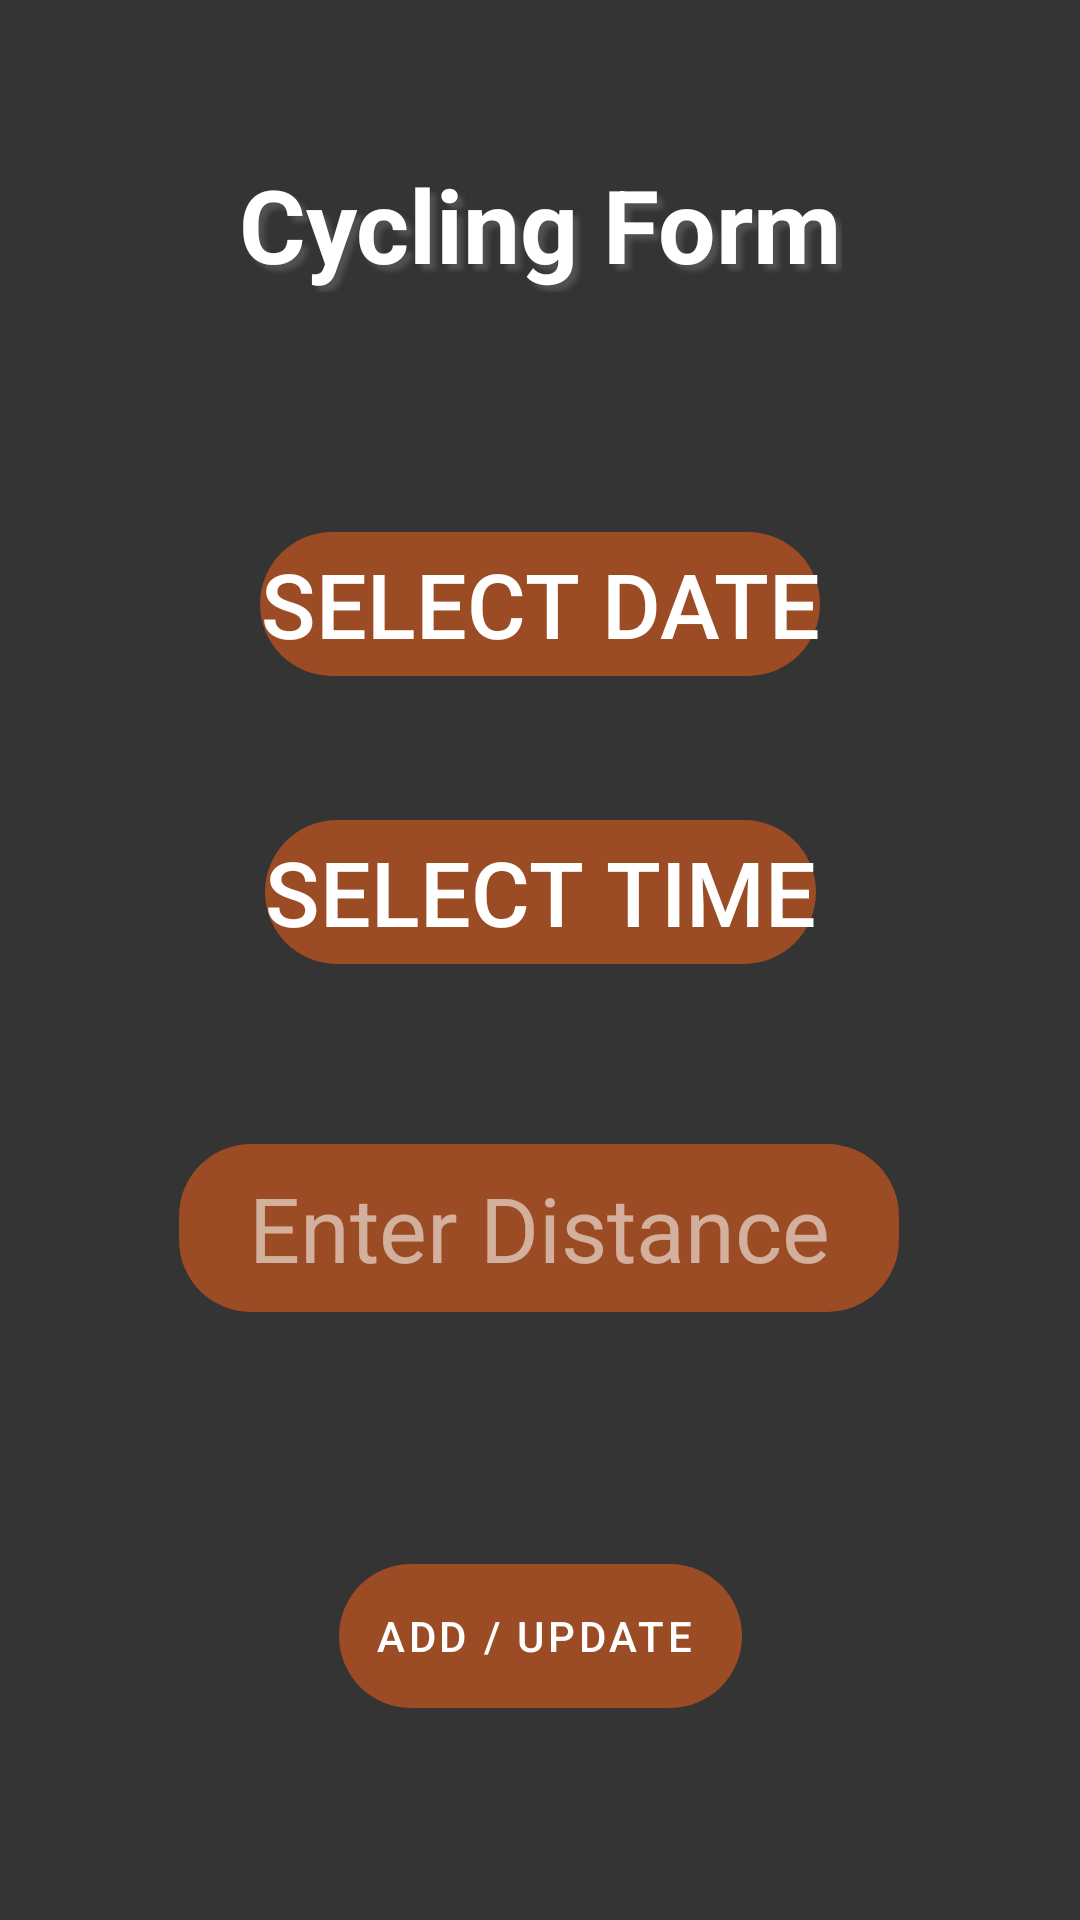

Produce the Android XML layout that renders to this screen, including the resource entries it uses.
<!-- AndroidManifest.xml: application theme Theme.WorkoutFinalProject -->
<!-- res/layout/fragment_exercise_add_two.xml -->
<layout xmlns:android="http://schemas.android.com/apk/res/android"
    xmlns:app="http://schemas.android.com/apk/res-auto"
    xmlns:tools="http://schemas.android.com/tools"
    tools:context="com.example.android.navigation.ExerciseAddTwoFragment">

    <data>

        <variable
            name="exerciseTwoViewModel"
            type="project.st991571169st991571540.gursikhpeter.ExerciseTwoViewmodel" />

    </data>

    <androidx.constraintlayout.widget.ConstraintLayout
        android:id="@+id/titleConstraint"
        android:layout_width="match_parent"
        android:layout_height="match_parent"
        android:background="@color/backgroundbase">

        <TextView
            android:id="@+id/titletxt"
            android:layout_width="wrap_content"
            android:layout_height="wrap_content"
            android:layout_marginTop="52dp"
            android:gravity="center"
            android:outlineAmbientShadowColor="#573E3E"
            android:shadowColor="@color/shadowcolour"
            android:shadowDx="6"
            android:shadowDy="6"
            android:shadowRadius="4"
            android:text="@string/add"
            android:textColor="#FFFFFF"
            android:textSize="34sp"
            android:textStyle="bold"
            android:translationZ="200dp"
            app:layout_constraintEnd_toEndOf="parent"
            app:layout_constraintStart_toStartOf="parent"
            app:layout_constraintTop_toTopOf="parent" />

        <Button
            android:id="@+id/btnAdd"
            style="@style/Widget.MaterialComponents.Button.Icon"
            android:layout_width="wrap_content"
            android:layout_height="wrap_content"
            android:layout_marginTop="84dp"
            android:background="@drawable/rounded_corners"
            android:text="Add / Update"
            app:backgroundTint="@color/buttoncolour"
            app:layout_constraintEnd_toEndOf="parent"
            app:layout_constraintStart_toStartOf="parent"
            app:layout_constraintTop_toBottomOf="@+id/txtDistance"
            tools:ignore="MissingConstraints" />

        <Button
            android:id="@+id/txtTime"
            android:layout_width="wrap_content"
            android:layout_height="wrap_content"
            android:layout_marginTop="176dp"
            android:background="@drawable/rounded_corners"
            android:text="Select Time"
            android:textAlignment="center"
            android:textColor="@color/white"
            android:textSize="30dp"
            app:backgroundTint="@color/buttoncolour"
            app:layout_constraintEnd_toEndOf="parent"
            app:layout_constraintStart_toStartOf="parent"
            app:layout_constraintTop_toBottomOf="@+id/titletxt" />

        <EditText
            android:id="@+id/txtDistance"
            android:layout_width="240dp"
            android:layout_height="56dp"
            android:layout_marginTop="60dp"
            android:background="@drawable/rounded_corners"
            android:hint="Enter Distance"
            android:inputType="number"
            android:textAlignment="center"
            android:textColor="@color/white"
            android:textColorHint="#8DFFFFFF"
            android:textSize="30dp"
            app:backgroundTint="@color/buttoncolour"
            app:layout_constraintEnd_toEndOf="parent"
            app:layout_constraintHorizontal_bias="0.497"
            app:layout_constraintStart_toStartOf="parent"
            app:layout_constraintTop_toBottomOf="@+id/txtTime" />

        <ImageView
            android:id="@+id/imageView3"
            android:layout_width="76dp"
            android:layout_height="54dp"
            android:layout_marginTop="352dp"
            android:alpha="0.420"
            android:src="@drawable/ce"
            android:translationZ="100dp"
            app:layout_constraintEnd_toEndOf="parent"
            app:layout_constraintHorizontal_bias="0.498"
            app:layout_constraintStart_toStartOf="parent"
            app:layout_constraintTop_toTopOf="parent" />

        <Button
            android:id="@+id/btnDate"
            android:layout_width="wrap_content"
            android:layout_height="wrap_content"
            android:layout_marginTop="80dp"
            android:background="@drawable/rounded_corners"
            android:onClick="openDatePicker"
            android:shadowColor="#FF5722"
            android:text="Select Date"
            android:textAlignment="center"
            android:textColor="@color/white"
            android:textSize="30dp"
            app:backgroundTint="@color/buttoncolour"
            app:layout_constraintBottom_toTopOf="@+id/txtTime"
            app:layout_constraintEnd_toEndOf="parent"
            app:layout_constraintStart_toStartOf="parent"
            app:layout_constraintTop_toBottomOf="@+id/titletxt"
            app:layout_constraintVertical_bias="0.0" />
    </androidx.constraintlayout.widget.ConstraintLayout>
</layout>
<!-- resources referenced by this layout -->
<resources>
  <color name="backgroundbase">#353434</color>
  <color name="buttoncolour">#9c4c24</color>
  <color name="shadowcolour">#515151</color>
  <color name="white">#FFFFFFFF</color>
  <!-- drawable rounded_corners (drawable) -->
  <?xml version="1.0" encoding="utf-8"?>
  <selector xmlns:android="http://schemas.android.com/apk/res/android">
      <item>
          <shape xmlns:android="http://schemas.android.com/apk/res/android" android:shape="rectangle">
              <corners android:radius="24dp"/>
          </shape>
      </item>
  
  </selector>
  <string name="add"> Cycling Form</string>
  <style name="Theme.WorkoutFinalProject" parent="Theme.MaterialComponents.DayNight.DarkActionBar">
          
          <item name="colorPrimary">@color/headercolour</item>
          <item name="colorPrimaryVariant">@color/purple_700</item>
          <item name="colorOnPrimary">@color/white</item>
          
          <item name="colorSecondary">@color/teal_200</item>
          <item name="colorSecondaryVariant">@color/teal_700</item>
          <item name="colorOnSecondary">@color/black</item>
          
          <item name="android:statusBarColor" tools:targetApi="l">?attr/colorPrimaryVariant</item>
          
      </style>
  <color name="headercolour">#242323</color>
  <color name="purple_700">#FF3700B3</color>
  <color name="teal_200">#FF03DAC5</color>
  <color name="teal_700">#FF018786</color>
  <color name="black">#FF000000</color>
</resources>
